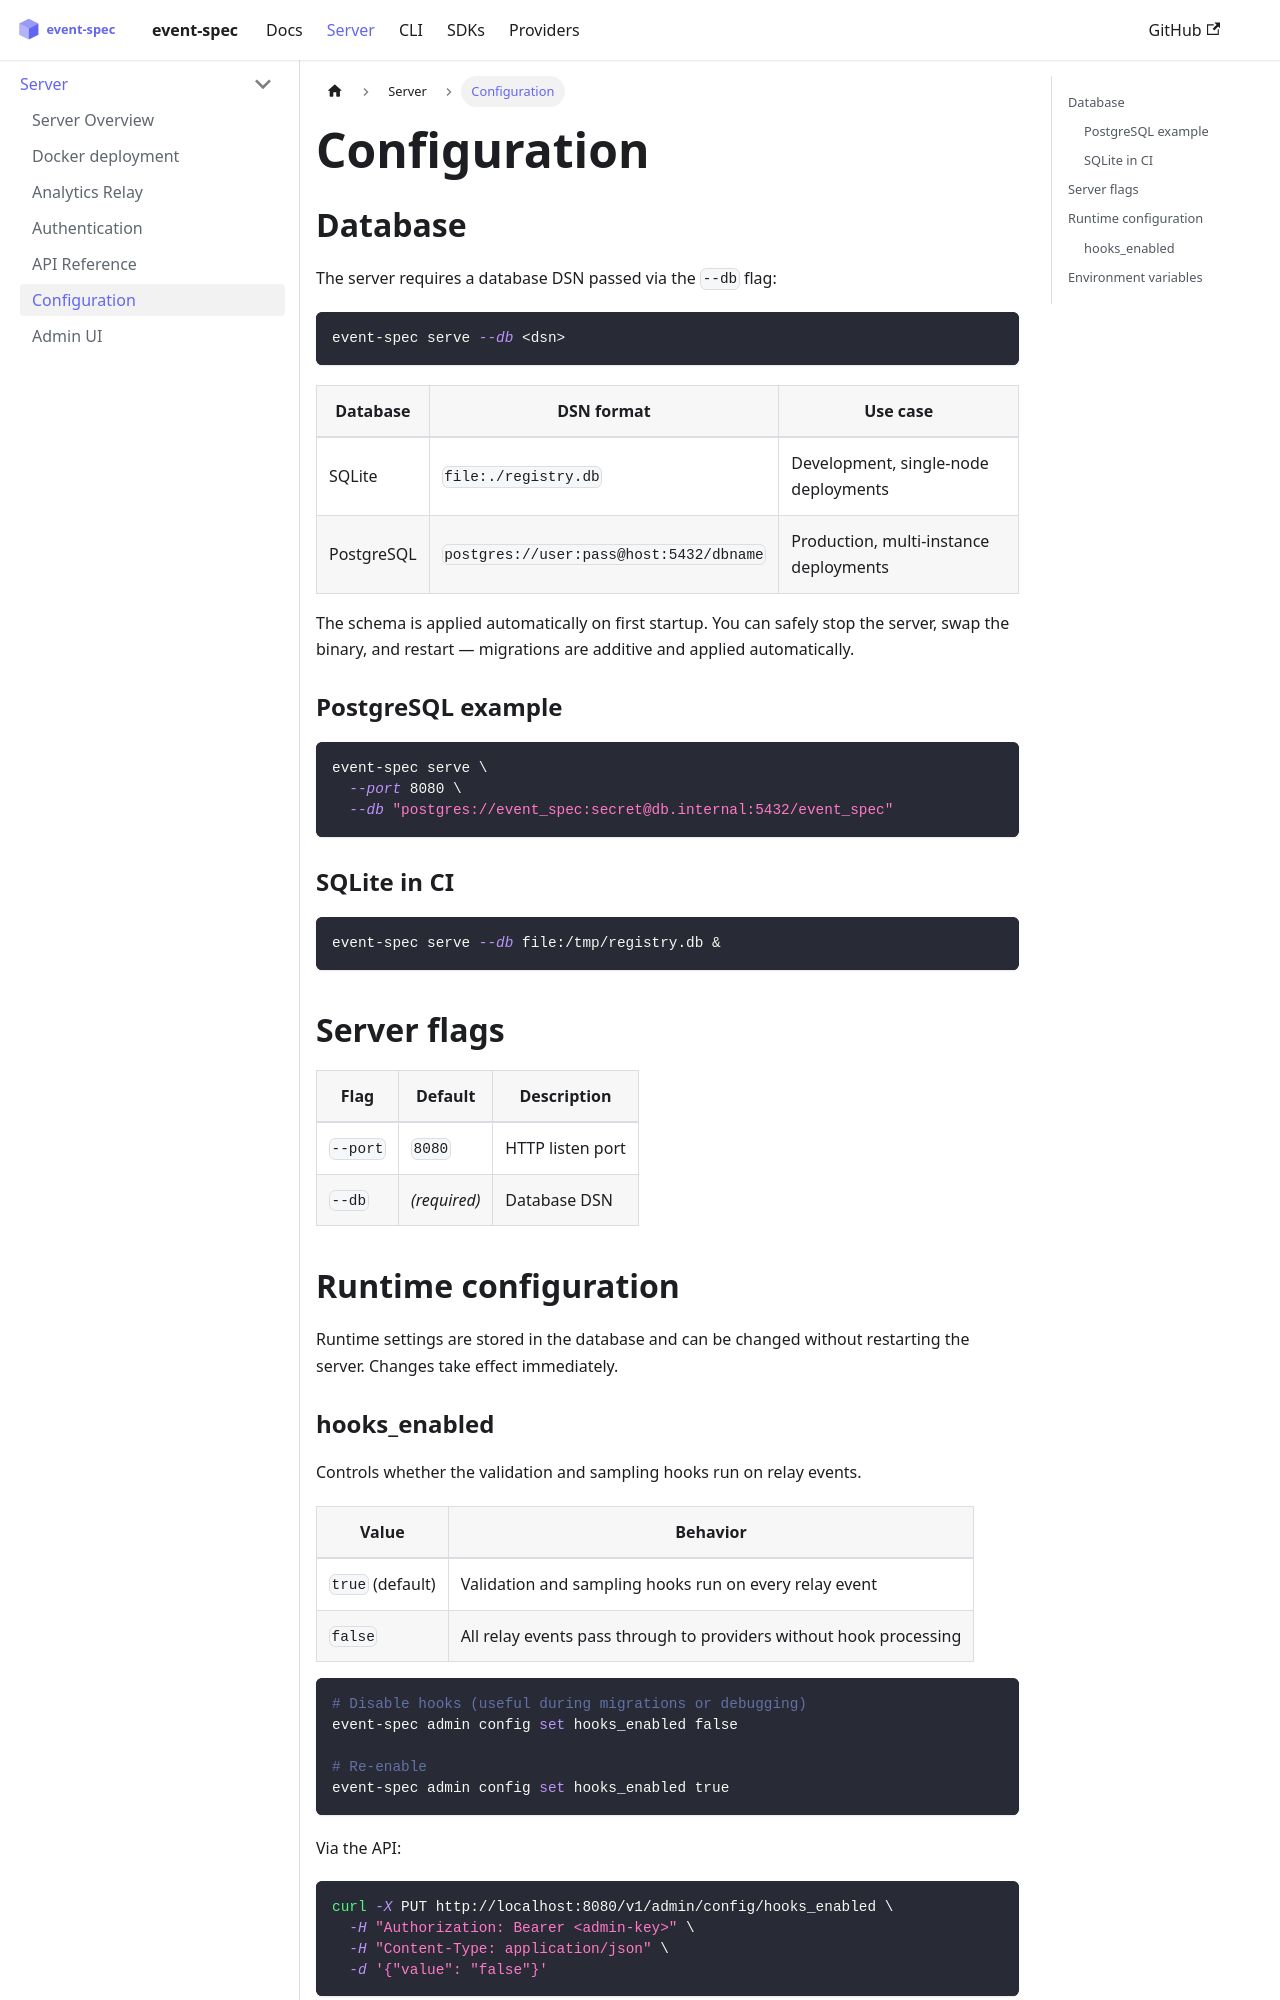

repository: dejanradmanovic/event-spec · page: docs/server/configuration.html · generator: docusaurus

---
sidebar_position: 5
---

# Configuration

## Database

The server requires a database DSN passed via the `--db` flag:

```bash
event-spec serve --db <dsn>
```

| Database | DSN format | Use case |
|----------|-----------|---------|
| SQLite | `file:./registry.db` | Development, single-node deployments |
| PostgreSQL | `postgres://user:pass@host:5432/dbname` | Production, multi-instance deployments |

The schema is applied automatically on first startup. You can safely stop the server, swap the binary, and restart — migrations are additive and applied automatically.

### PostgreSQL example

```bash
event-spec serve \
  --port 8080 \
  --db "postgres://event_spec:secret@db.internal:5432/event_spec"
```

### SQLite in CI

```bash
event-spec serve --db file:/tmp/registry.db &
```

## Server flags

| Flag | Default | Description |
|------|---------|-------------|
| `--port` | `8080` | HTTP listen port |
| `--db` | *(required)* | Database DSN |

## Runtime configuration

Runtime settings are stored in the database and can be changed without restarting the server. Changes take effect immediately.
